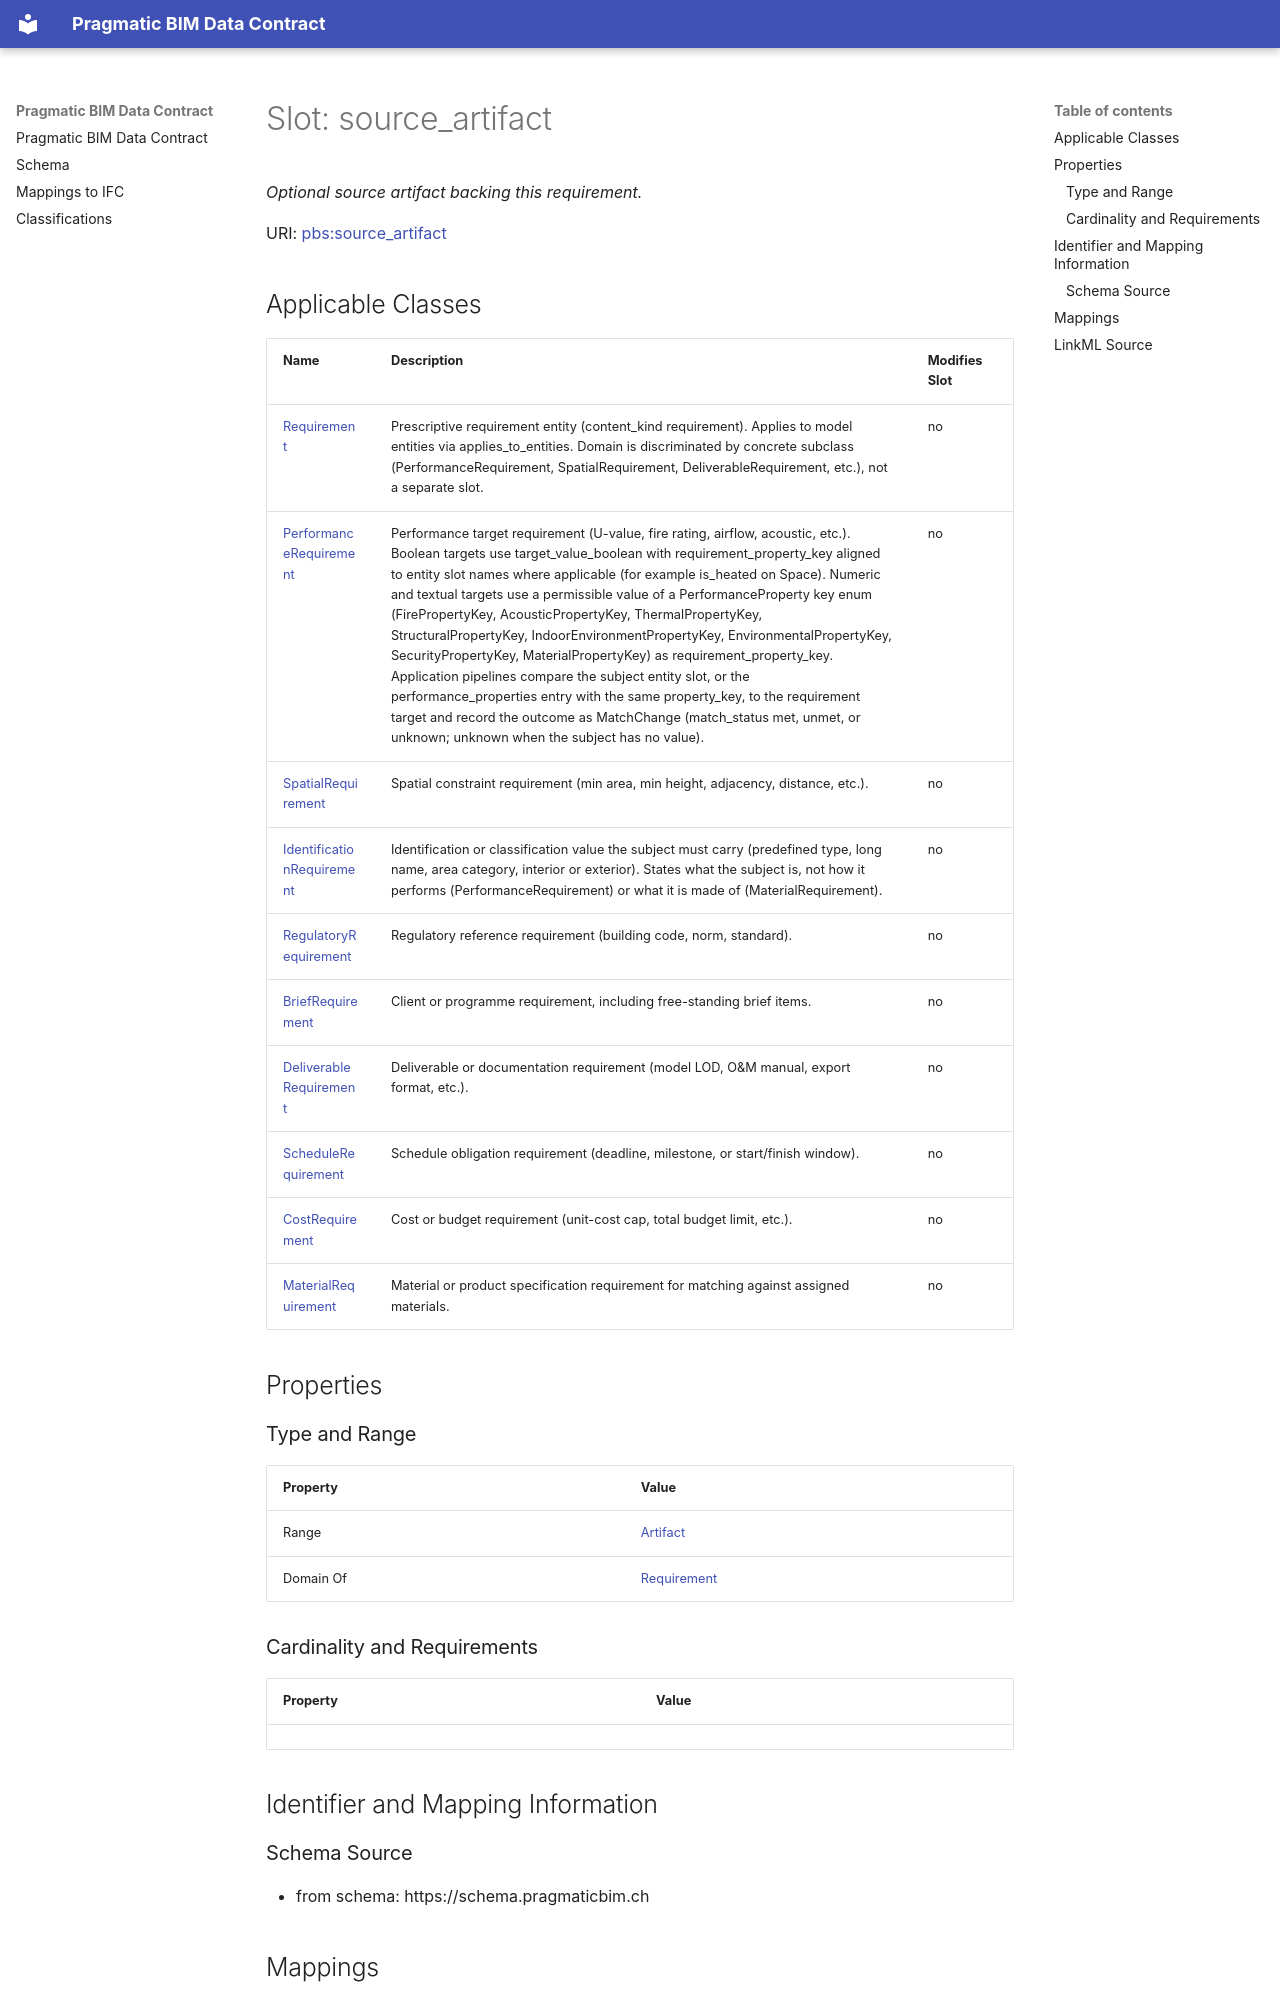

repository: pragmaticBIM/pragmatic-bim-data-contract · page: schema/source_artifact.html · generator: mkdocs

---
search:
  boost: 5.0
---

# Slot: source_artifact 


_Optional source artifact backing this requirement._



<div data-search-exclude markdown="1">



URI: [pbs:source_artifact](https://schema.pragmaticbim.ch/source_artifact)
<!-- no inheritance hierarchy -->





## Applicable Classes

| Name | Description | Modifies Slot |
| --- | --- | --- |
| [Requirement](Requirement.md) | Prescriptive requirement entity (content_kind requirement). Applies to model entities via applies_to_entities. Domain is discriminated by concrete subclass (PerformanceRequirement, SpatialRequirement, DeliverableRequirement, etc.), not a separate slot. |  no  |
| [PerformanceRequirement](PerformanceRequirement.md) | Performance target requirement (U-value, fire rating, airflow, acoustic, etc.). Boolean targets use target_value_boolean with requirement_property_key aligned to entity slot names where applicable (for example is_heated on Space). Numeric and textual targets use a permissible value of a PerformanceProperty key enum (FirePropertyKey, AcousticPropertyKey, ThermalPropertyKey, StructuralPropertyKey, IndoorEnvironmentPropertyKey, EnvironmentalPropertyKey, SecurityPropertyKey, MaterialPropertyKey) as requirement_property_key. Application pipelines compare the subject entity slot, or the performance_properties entry with the same property_key, to the requirement target and record the outcome as MatchChange (match_status met, unmet, or unknown; unknown when the subject has no value). |  no  |
| [SpatialRequirement](SpatialRequirement.md) | Spatial constraint requirement (min area, min height, adjacency, distance, etc.). |  no  |
| [IdentificationRequirement](IdentificationRequirement.md) | Identification or classification value the subject must carry (predefined type, long name, area category, interior or exterior). States what the subject is, not how it performs (PerformanceRequirement) or what it is made of (MaterialRequirement). |  no  |
| [RegulatoryRequirement](RegulatoryRequirement.md) | Regulatory reference requirement (building code, norm, standard). |  no  |
| [BriefRequirement](BriefRequirement.md) | Client or programme requirement, including free-standing brief items. |  no  |
| [DeliverableRequirement](DeliverableRequirement.md) | Deliverable or documentation requirement (model LOD, O&M manual, export format, etc.). |  no  |
| [ScheduleRequirement](ScheduleRequirement.md) | Schedule obligation requirement (deadline, milestone, or start/finish window). |  no  |
| [CostRequirement](CostRequirement.md) | Cost or budget requirement (unit-cost cap, total budget limit, etc.). |  no  |
| [MaterialRequirement](MaterialRequirement.md) | Material or product specification requirement for matching against assigned materials. |  no  |






## Properties
